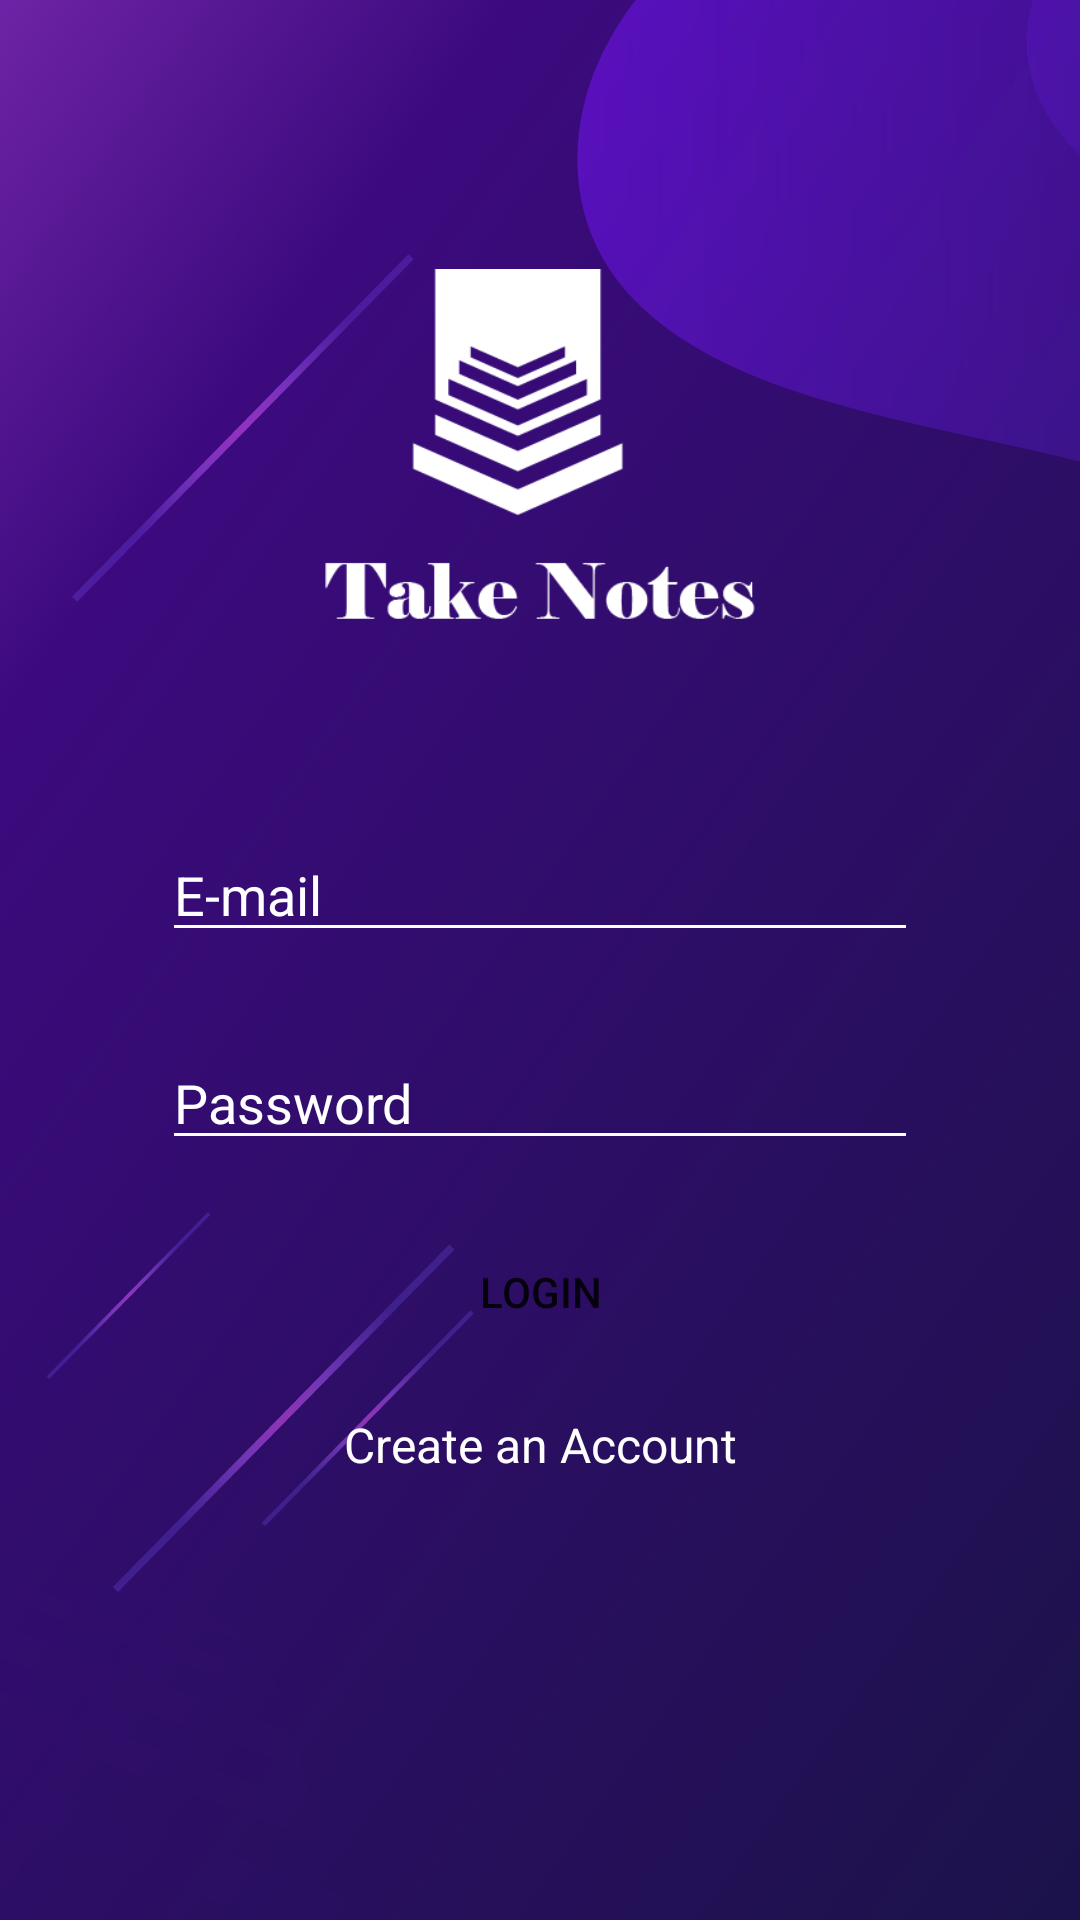

Layout XML and referenced resources for this Android screen:
<!-- AndroidManifest.xml: application theme AppTheme -->
<!-- res/layout/activity_login.xml -->
<?xml version="1.0" encoding="utf-8"?>
<androidx.constraintlayout.widget.ConstraintLayout xmlns:android="http://schemas.android.com/apk/res/android"
    xmlns:app="http://schemas.android.com/apk/res-auto"
    xmlns:tools="http://schemas.android.com/tools"
    android:layout_width="match_parent"
    android:background="@drawable/aa"
    android:layout_height="match_parent"
    tools:context=".ui.LoginActivity">

    <ImageView
        android:id="@+id/imageView2"
        android:layout_width="0dp"
        android:layout_height="0dp"
        android:layout_marginTop="56dp"
        android:src="@drawable/loginlogo"
        app:layout_constraintEnd_toEndOf="parent"
        app:layout_constraintHeight_percent="0.3"
        app:layout_constraintStart_toStartOf="parent"
        app:layout_constraintTop_toTopOf="parent"
        app:layout_constraintWidth_percent="0.4" />

    <EditText
        android:id="@+id/email"
        android:layout_width="0dp"
        android:layout_height="wrap_content"
        android:layout_marginTop="28dp"
        android:textColor="@color/white"
        android:backgroundTint="@color/white"
        android:hint="E-mail"
        android:textColorHint="@color/white"
        app:layout_constraintEnd_toEndOf="@+id/imageView2"
        app:layout_constraintStart_toStartOf="@+id/imageView2"
        app:layout_constraintTop_toBottomOf="@+id/imageView2"
        app:layout_constraintWidth_percent="0.7" />

    <EditText
        android:id="@+id/password"
        android:layout_width="0dp"
        android:layout_height="wrap_content"
        android:layout_marginTop="28dp"
        android:textColor="@color/white"
        android:inputType="textPassword"

        android:backgroundTint="@color/white"
        android:hint="Password"
        android:textColorHint="@color/white"
        app:layout_constraintEnd_toEndOf="@+id/email"
        app:layout_constraintStart_toStartOf="@+id/email"
        app:layout_constraintTop_toBottomOf="@+id/email"
        app:layout_constraintWidth_percent="0.7" />

    <Button
        android:id="@+id/loginbutton"
        android:layout_width="0dp"
        android:layout_height="wrap_content"
        android:layout_marginTop="20dp"
        android:background="@drawable/edittextbackground"
        android:text="Login"
        app:layout_constraintEnd_toEndOf="@+id/password"
        app:layout_constraintHorizontal_bias="0.0"
        app:layout_constraintStart_toStartOf="@+id/password"
        app:layout_constraintTop_toBottomOf="@+id/password" />

    <TextView
        android:id="@+id/registerTextview"
        android:layout_width="0dp"
        android:layout_height="wrap_content"
        android:layout_marginTop="16dp"
        android:text="Create an Account"
        android:textColor="@color/white"
        android:textSize="16sp"
        app:layout_constraintEnd_toEndOf="@+id/loginbutton"
        app:layout_constraintStart_toStartOf="@+id/loginbutton"
        android:gravity="center"
        app:layout_constraintTop_toBottomOf="@+id/loginbutton" />


</androidx.constraintlayout.widget.ConstraintLayout>
<!-- resources referenced by this layout -->
<resources>
  <color name="white">#FFFFFF</color>
  <!-- drawable aa: png bitmap (drawable, 155091 bytes) -->
  <!-- drawable loginlogo: png bitmap (drawable, 7022 bytes) -->
  <style name="AppTheme" parent="Theme.AppCompat.Light.DarkActionBar">
          
          <item name="colorPrimary">#4E11AC</item>
          <item name="colorPrimaryDark">#4E11AC</item>
          <item name="colorAccent">@color/colorAccent</item>
      </style>
  <color name="colorAccent">#D81B60</color>
</resources>
